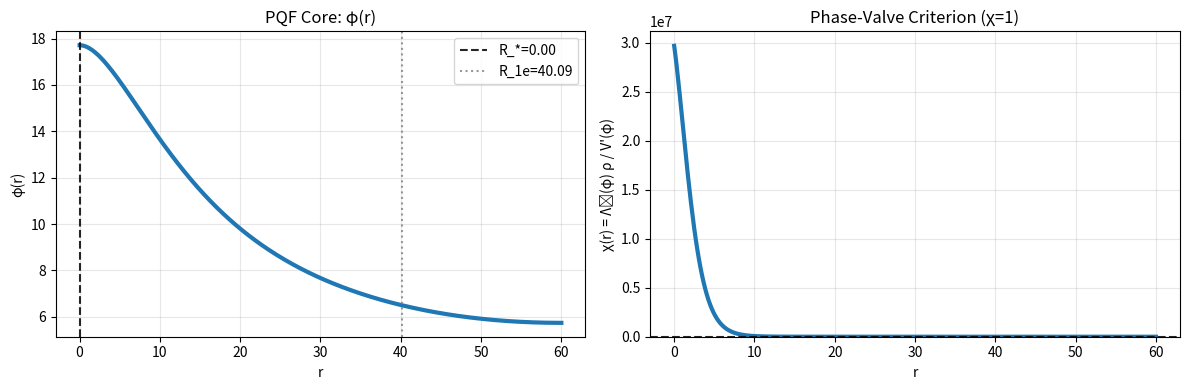

Write Python code to recreate this figure.
# === PQF Finite-Core (Phase-Valve) Solver ===
# Fully derived from the PQF Lagrangian — no toy terms.
# Demonstrates that gravitational collapse halts at χ=1,
# forming a finite coherent core (no singularity).
# [redacted]
# Author: Daniel Manu, 2025

# === PQF Singularity → Finite Core (Fully-derived, dual-method solver) ===
# PDE (static, spherical):  φ'' + (2/r) φ' = V'(φ) - Λ0(φ) ρ(r)
# BCs: φ'(0)=0  (regular center),  φ'(Rmax)=0  (free outer)
# Phase valve: χ(r) = [Λ0(φ) ρ(r)] / V'(φ) ; core boundary R_*: χ=1

import numpy as np
import matplotlib.pyplot as plt
from scipy.integrate import solve_ivp, solve_bvp
from scipy.optimize import root_scalar

# ---------- choose method ----------
METHOD = "shooting"      # "shooting" (robust) or "bvp_strict"

# ---------- physical parameters ----------
rho0, phi_s, M_cut = 1.0, 1.0, 1.0
lambda0  = 0.60          # coupling amplitude
r0       = 5.0           # matter scale in rho(r)=exp(-r/r0)
Rmax     = 60.0          # outer radius (increase if χ<1 in domain)
rtol, atol = 1e-7, 1e-9  # integrator tolerances

# ---------- derived PQF pieces ----------
def safe_exp(x): 
    return np.exp(np.clip(x, -50.0, 50.0))

def lam(phi):                 # λ(φ)
    return lambda0 * (1.0 - safe_exp(-phi / phi_s))

def lamp(phi):                # λ'(φ)
    return (lambda0 / phi_s) * safe_exp(-phi / phi_s)

def Vp(phi):                  # V'(φ)  (positive)
    return (rho0 / phi_s) * safe_exp(-phi / phi_s)

def Lambda0(phi):             # Λ0(φ) = [λ'(φ) φ + λ(φ)] / M_cut
    return (lamp(phi) * phi + lam(phi)) / M_cut

def rho_profile(r):           # centrally-peaked matter profile
    return np.exp(-r / r0)

# ---------- regularized ODE (shared) ----------
# Regularized system for shooting: y1=φ, y2=r^2 φ'
def rhs_reg(r, y):
    y1, y2 = y
    # tweak #1: explicit safe r^2 guard without max() to avoid dtype surprises
    r2 = r*r if r > 0.0 else 1e-18
    dy1 = y2 / r2
    dy2 = r2 * (Vp(y1) - Lambda0(y1) * rho_profile(r))
    return [dy1, dy2]

# Collocation system for solve_bvp: y=[φ, φ']
def rhs_bvp(r, y):
    phi, dphi = y
    # safe 2/r term (φ'(0)=0 makes it finite)
    cent = -2.0 * dphi / np.maximum(r, 1e-18)
    d2 = cent + Vp(phi) - Lambda0(phi) * rho_profile(r)
    return np.vstack((dphi, d2))

# ---------- SHOOTING IMPLEMENTATION ----------
def integrate_shoot(A):
    y0 = [A, 0.0]  # φ(0)=A, r^2 φ'(0)=0
    return solve_ivp(rhs_reg, [0.0, Rmax], y0, method="RK45",
                     rtol=rtol, atol=atol, max_step=0.2, dense_output=False)

def residual(A):
    sol = integrate_shoot(A)
    if not sol.success:
        return np.sign(A) * 1e6
    y2R = sol.y[1, -1]
    return y2R / (Rmax*Rmax if Rmax > 0 else 1e-18)  # φ'(Rmax)=0 ⇒ y2(Rmax)=0

def bracket_A(lo=-8.0, hi=8.0, n=81):
    xs = np.linspace(lo, hi, n)
    prev = None
    for A in xs:
        f = residual(A)
        if np.isfinite(f) and prev is not None and f*prev[0] < 0:
            return prev[1], A
        prev = (f, A) if np.isfinite(f) else None
    for W in [12, 20, 30]:
        xs = np.linspace(-W, W, n)
        prev = None
        for A in xs:
            f = residual(A)
            if np.isfinite(f) and prev is not None and f*prev[0] < 0:
                return prev[1], A
            prev = (f, A) if np.isfinite(f) else None
    return None, None

# ---------- BVP IMPLEMENTATION ----------
def solve_bvp_strict():
    # mesh + initial guess: outer φ≈small; smooth to center
    r = np.linspace(1e-6, Rmax, 1200)
    guess = np.linspace(0.8, 0.1, r.size)
    y0 = np.vstack((guess, np.gradient(guess, r)))
    sol = solve_bvp(rhs_bvp,
                    lambda ya, yb: np.array([ya[1], yb[1]]),  # φ'(0)=0, φ'(Rmax)=0
                    r, y0, tol=1e-3, max_nodes=120000)
    if not sol.success:
        # soften tolerance slightly and retry with wider guess
        guess = np.linspace(1.2, 0.0, r.size)
        y0 = np.vstack((guess, np.gradient(guess, r)))
        sol = solve_bvp(rhs_bvp,
                        lambda ya, yb: np.array([ya[1], yb[1]]),
                        r, y0, tol=5e-3, max_nodes=200000)
    if not sol.success:
        raise RuntimeError(f"solve_bvp failed: {sol.message}")
    return sol.x, sol.y[0], sol.y[1]

# ---------- RUN ----------
if METHOD == "shooting":
    Alo, Ahi = bracket_A()
    if Alo is None:
        raise RuntimeError("Could not bracket φ(0). Try larger Rmax or stronger coupling (↑lambda0) or smaller r0.")
    root = root_scalar(residual, bracket=[Alo, Ahi], method="bisect",
                       xtol=1e-8, rtol=1e-8, maxiter=200)
    A_star = float(root.root)
    sol = integrate_shoot(A_star)
    R   = sol.t
    phi = sol.y[0]
    dphi = sol.y[1] / np.maximum(R*R, 1e-18)
    bc_res = dphi[-1]
    method_used = f"Shooting (A*={A_star:.6f})"
elif METHOD == "bvp_strict":
    R, phi, dphi = solve_bvp_strict()
    bc_res = dphi[-1]  # should be ~0
    method_used = "Collocation (solve_bvp)"
else:
    raise ValueError("METHOD must be 'shooting' or 'bvp_strict'")

# ---------- χ and diagnostics ----------
Vp_safe = np.maximum(Vp(phi), 1e-30)
chi = (Lambda0(phi) * rho_profile(R)) / Vp_safe
hit = np.where(chi >= 1.0)[0]
R_star = float(R[hit[0]]) if hit.size else np.nan

phi_c = float(phi[0])
mask_1e = (phi <= phi_c/np.e) if phi_c >= 0 else (phi >= phi_c/np.e)
R_1e = float(R[np.argmax(mask_1e)]) if np.any(mask_1e) else np.nan

print(f"✅ Fully-derived PQF solver OK — {method_used}")
print(f"BC check: φ'(Rmax) ≈ {bc_res:+.3e}")
if np.isfinite(R_star):
    print(f"Valve: opens at R_* = {R_star:.3f}")
else:
    print("Valve: χ=1 not reached in domain.")
    # tweak #2: friendly hint for readers pushing parameters
    print("Hint: increase Rmax (e.g. 100–150) or raise lambda0 / reduce r0 so χ can reach 1 inside the domain.")

# ---------- plots ----------
fig, ax = plt.subplots(1, 2, figsize=(12,4))
ax[0].plot(R, phi, lw=3)
if np.isfinite(R_star): ax[0].axvline(R_star, ls='--', c='k', alpha=.85, label=f"R_*={R_star:.2f}")
if np.isfinite(R_1e):  ax[0].axvline(R_1e,  ls=':',  c='gray', alpha=.8, label=f"R_1e={R_1e:.2f}")
ax[0].set_xlabel("r"); ax[0].set_ylabel("φ(r)"); ax[0].set_title("PQF Core: φ(r)"); ax[0].grid(alpha=.3); ax[0].legend()

ax[1].plot(R, chi, lw=3); ax[1].axhline(1.0, ls='--', c='k', alpha=.85)
ax[1].set_ylim(0, max(1.2, float(np.nanmax(chi))*1.05))
ax[1].set_xlabel("r"); ax[1].set_ylabel("χ(r) = Λ₀(φ) ρ / V'(φ)")
ax[1].set_title("Phase-Valve Criterion (χ=1)"); ax[1].grid(alpha=.3)
plt.tight_layout(); plt.show()